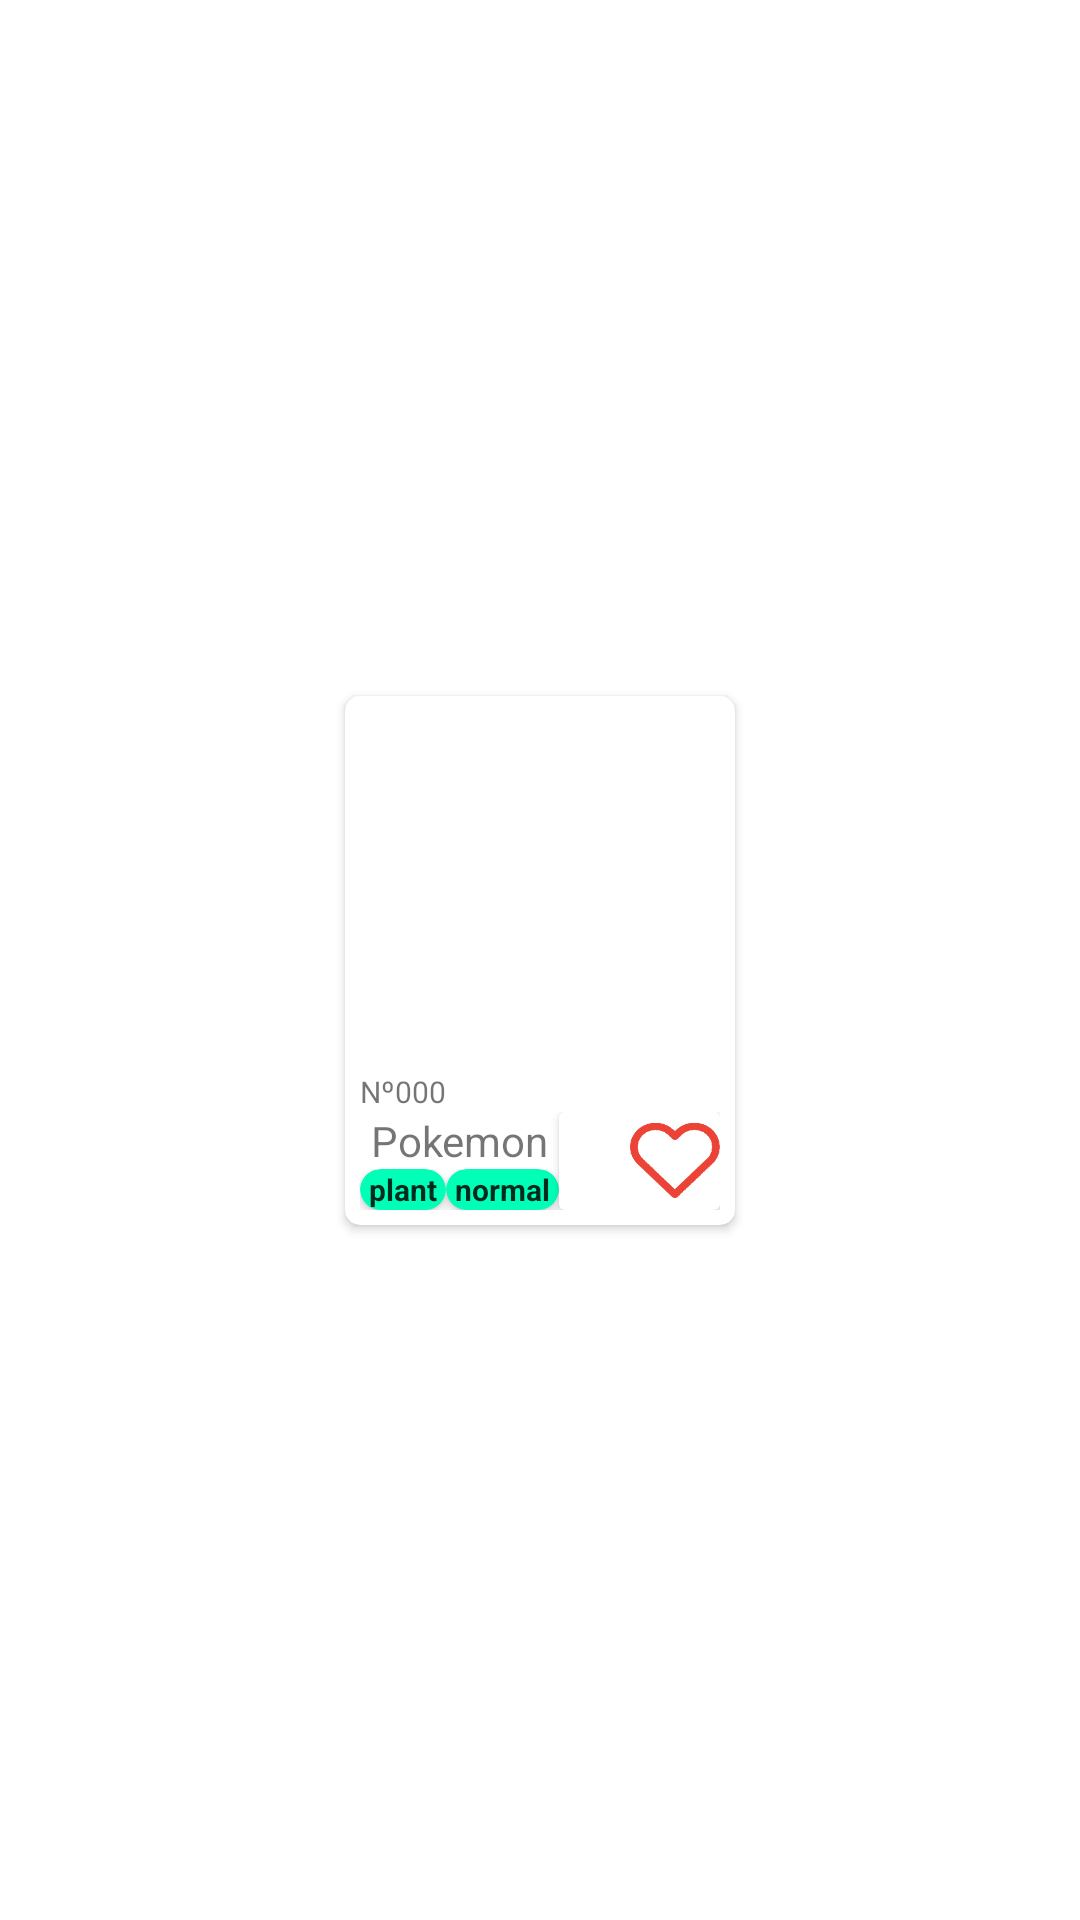

Reconstruct the res/layout file that produces this screen, plus the resources it refers to.
<!-- AndroidManifest.xml: application theme Theme.PokedexFinal -->
<!-- res/layout/plantilla.xml -->
<?xml version="1.0" encoding="utf-8"?>
<androidx.constraintlayout.widget.ConstraintLayout xmlns:android="http://schemas.android.com/apk/res/android"
    xmlns:app="http://schemas.android.com/apk/res-auto"
    xmlns:tools="http://schemas.android.com/tools"
    android:layout_width="wrap_content"
    android:layout_height="wrap_content"
    android:layout_margin="5dp"
    android:layout_marginLeft="10dp"
    android:layout_marginRight="10dp">

    <androidx.cardview.widget.CardView
        android:layout_width="wrap_content"
        android:layout_height="wrap_content"
        app:cardCornerRadius="5dp"
        app:layout_constraintBottom_toBottomOf="parent"
        app:layout_constraintEnd_toEndOf="parent"
        app:layout_constraintStart_toStartOf="parent"
        app:layout_constraintTop_toTopOf="parent">

        <LinearLayout
            android:layout_width="match_parent"
            android:layout_height="match_parent"
            android:layout_margin="5dp"
            android:orientation="vertical">

            <ImageView
                android:id="@+id/imgFoto"
                android:layout_width="120dp"
                android:layout_height="120dp"
                android:scaleType="fitXY"
                app:srcCompat="@drawable/ic_launcher_foreground" />

            <TextView
                android:id="@+id/txtInfo"
                android:layout_width="match_parent"
                android:layout_height="wrap_content"
                android:text="Nº000"
                android:textAlignment="textStart"
                android:textSize="10sp" />

            <LinearLayout
                android:layout_width="match_parent"
                android:layout_height="wrap_content"
                android:orientation="horizontal">

                <LinearLayout
                    android:layout_width="wrap_content"
                    android:layout_height="wrap_content"
                    android:orientation="vertical">

                    <TextView
                        android:id="@+id/txtNombre"
                        android:layout_width="wrap_content"
                        android:layout_height="wrap_content"
                        android:layout_gravity="center"
                        android:text="Pokemon"
                        android:textAlignment="center" />

                    <LinearLayout
                        android:layout_width="wrap_content"
                        android:layout_height="match_parent"
                        android:gravity="left"
                        android:orientation="horizontal">

                        <androidx.cardview.widget.CardView
                            android:id="@+id/tipo1"
                            android:layout_width="wrap_content"
                            android:layout_height="match_parent"
                            app:cardBackgroundColor="#00FFB7"
                            app:cardCornerRadius="15dp">

                            <TextView
                                android:id="@+id/txtTipo1"
                                android:layout_width="match_parent"
                                android:layout_height="match_parent"
                                android:layout_marginLeft="3dp"
                                android:layout_marginRight="3dp"
                                android:gravity="center_horizontal|center_vertical"
                                android:text="plant"
                                android:textAlignment="center"
                                android:textColor="#D5000000"
                                android:textSize="10sp"
                                android:textStyle="bold" />
                        </androidx.cardview.widget.CardView>

                        <androidx.cardview.widget.CardView
                            android:id="@+id/tipo2"
                            android:layout_width="wrap_content"
                            android:layout_height="match_parent"
                            app:cardBackgroundColor="#00FFB7"
                            app:cardCornerRadius="15dp"
                            tools:visibility="visible">

                            <TextView
                                android:id="@+id/txtTipo2"
                                android:layout_width="match_parent"
                                android:layout_height="match_parent"
                                android:layout_marginLeft="3dp"
                                android:layout_marginRight="3dp"
                                android:gravity="center_horizontal|center_vertical"
                                android:text="normal"
                                android:textAlignment="center"
                                android:textColor="#D5000000"
                                android:textSize="10sp"
                                android:textStyle="bold" />
                        </androidx.cardview.widget.CardView>

                    </LinearLayout>

                </LinearLayout>

                <androidx.cardview.widget.CardView
                    android:layout_width="match_parent"
                    android:layout_height="match_parent"
                    android:clickable="false">

                    <ImageView
                        android:id="@+id/btnFav"
                        android:layout_width="30dp"
                        android:layout_height="25dp"
                        android:layout_gravity="right|center_vertical|end"
                        android:adjustViewBounds="false"
                        android:clickable="true"
                        android:cropToPadding="false"
                        android:scaleType="fitXY"
                        app:srcCompat="@drawable/favoff" />
                </androidx.cardview.widget.CardView>

            </LinearLayout>

        </LinearLayout>
    </androidx.cardview.widget.CardView>
</androidx.constraintlayout.widget.ConstraintLayout>
<!-- resources referenced by this layout -->
<resources>
  <!-- drawable favoff: png bitmap (drawable, 10118 bytes) -->
  <style name="Theme.PokedexFinal" parent="Theme.MaterialComponents.DayNight.DarkActionBar">
          
          <item name="colorPrimary">@color/purple_500</item>
          <item name="colorPrimaryVariant">@color/purple_700</item>
          <item name="colorOnPrimary">@color/white</item>
          
          <item name="colorSecondary">@color/teal_200</item>
          <item name="colorSecondaryVariant">@color/teal_700</item>
          <item name="colorOnSecondary">@color/black</item>
          
          <item name="android:statusBarColor" tools:targetApi="l">?attr/colorPrimaryVariant</item>
          
      </style>
  <!-- not gathered from this repository: default colours our renderer supplied (Android Studio template values) -->
  <color name="purple_500">#FF6200EE</color>
  <color name="purple_700">#FF3700B3</color>
  <color name="teal_200">#FF03DAC5</color>
  <color name="teal_700">#FF018786</color>
  <color name="black">#FF000000</color>
  <color name="white">#FFFFFFFF</color>
</resources>
